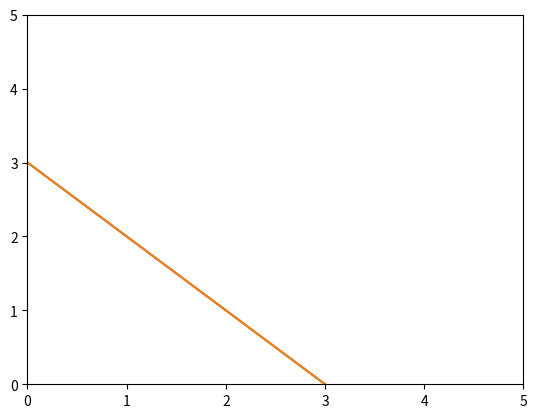

The script that saved this image:
# --*-- encoding:utf-8 --*--
import numpy as np
import matplotlib.pyplot as plt
from pylab import *

X = np.arange(0, 5, 0.5)
Y = 3 - X
plt.plot(X, Y)
xlim(0, 5)
ylim(0, 5)
plt.plot(X, Y)

plt.show()
